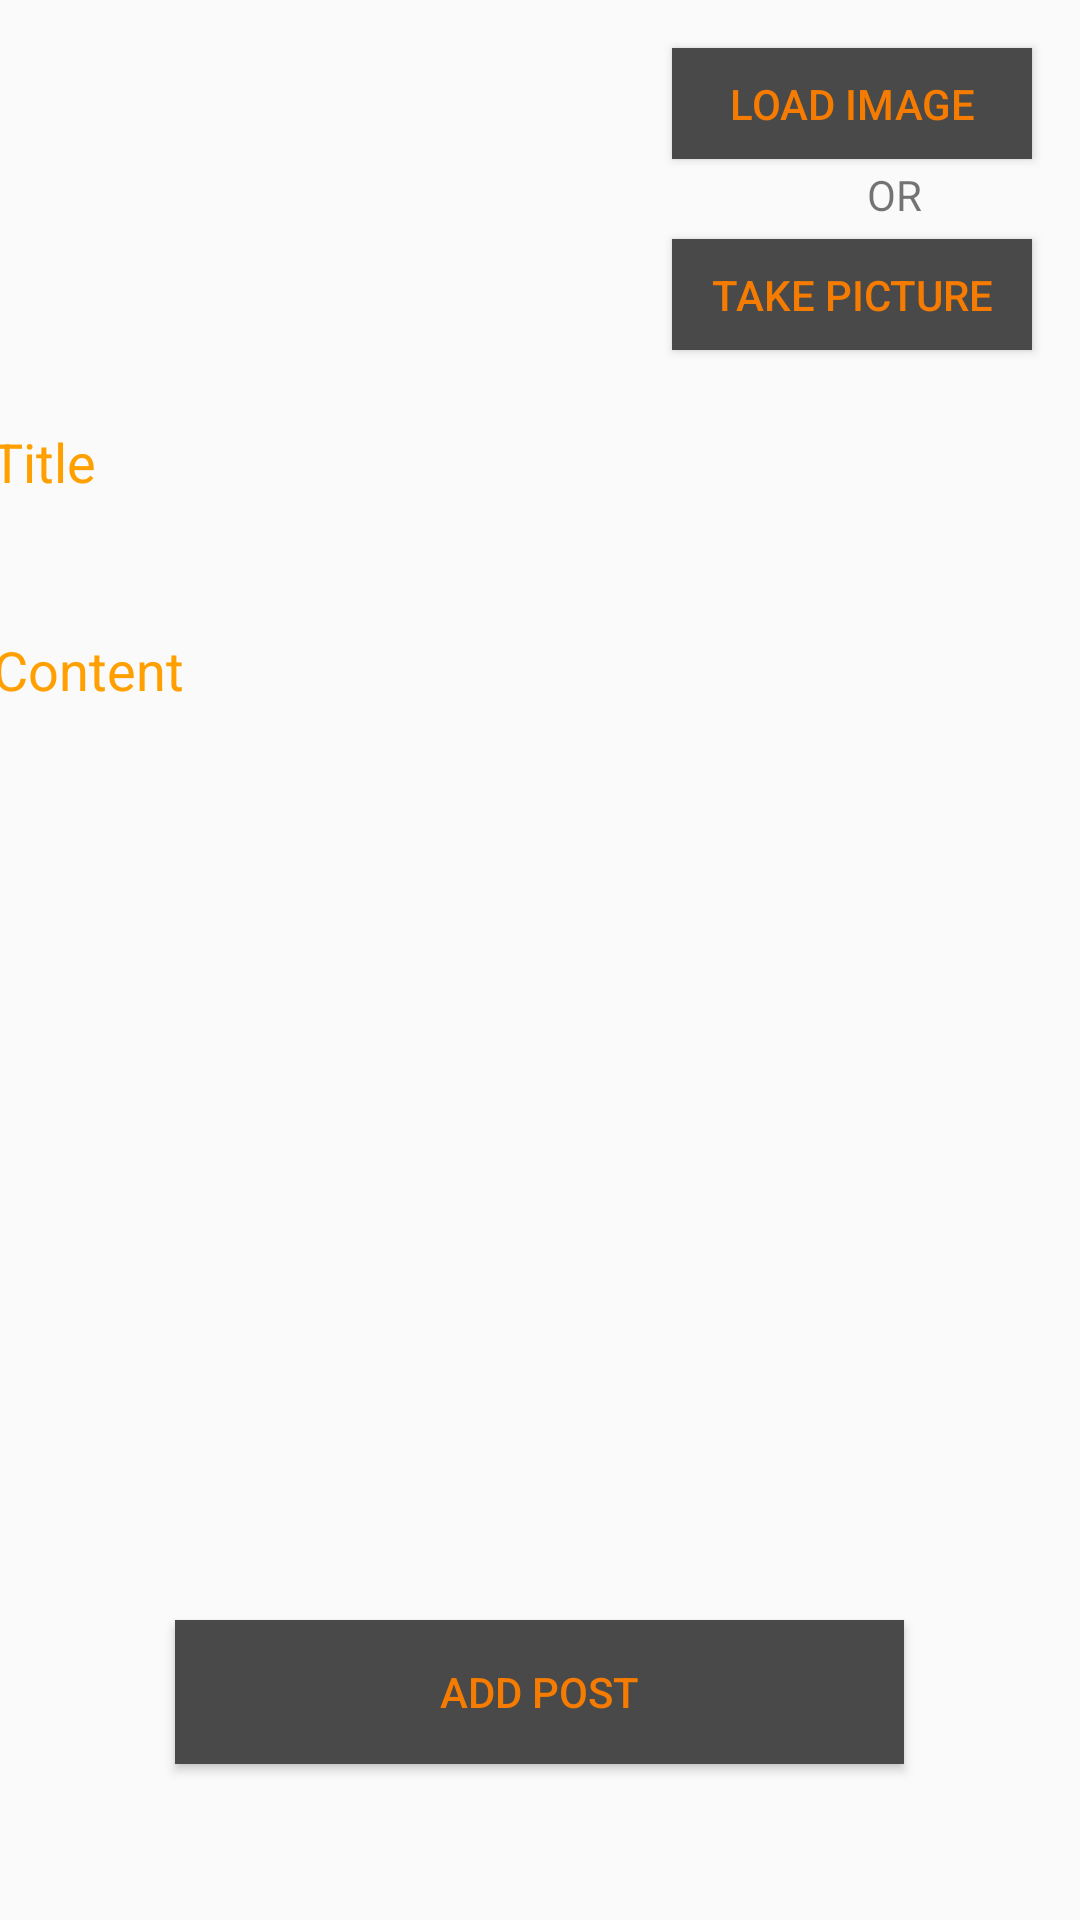

Android layout source for this screen:
<!-- AndroidManifest.xml: application theme AppTheme -->
<!-- res/layout/fragment_add_post.xml -->
<?xml version="1.0" encoding="utf-8"?>
<LinearLayout xmlns:android="http://schemas.android.com/apk/res/android"
    xmlns:app="http://schemas.android.com/apk/res-auto"
    xmlns:tools="http://schemas.android.com/tools"
    android:orientation="vertical" android:layout_width="match_parent"
    android:layout_height="match_parent">

    <androidx.constraintlayout.widget.ConstraintLayout
        android:layout_width="match_parent"
        android:layout_height="126dp">

        <ImageView
            android:id="@+id/loadedImage"
            android:layout_width="112dp"
            android:layout_height="101dp"
            android:layout_gravity="center"
            android:layout_marginStart="143dp"
            android:layout_marginTop="16dp"
            android:layout_marginEnd="20dp"
            app:layout_constraintEnd_toStartOf="@+id/loadButton"
            app:layout_constraintStart_toStartOf="parent"
            app:layout_constraintTop_toTopOf="parent"
            tools:srcCompat="@tools:sample/avatars" />

        <Button
            android:id="@+id/loadButton"
            android:layout_width="120dp"
            android:layout_height="37dp"
            android:layout_marginTop="16dp"
            android:layout_marginEnd="16dp"
            android:layout_marginBottom="5dp"
            android:layout_weight="0"
            android:background="@color/buttonColor"
            android:text="@string/loadImage"
            android:textColor="@color/buttonTextColor"
            app:layout_constraintBottom_toTopOf="@+id/textView5"
            app:layout_constraintEnd_toEndOf="parent"
            app:layout_constraintTop_toTopOf="parent"
            app:layout_constraintVertical_bias="0.0" />

        <TextView
            android:id="@+id/textView5"
            android:layout_width="62dp"
            android:layout_height="20dp"
            android:layout_marginStart="50dp"
            android:layout_marginTop="55dp"
            android:layout_marginEnd="44dp"
            android:layout_marginBottom="2dp"
            android:text="@string/or"
            android:textAlignment="center"
            app:layout_constraintBottom_toTopOf="@+id/takePictureButton"
            app:layout_constraintEnd_toEndOf="parent"
            app:layout_constraintStart_toEndOf="@+id/loadedImage"
            app:layout_constraintTop_toTopOf="parent" />

        <Button
            android:id="@+id/takePictureButton"
            android:layout_width="120dp"
            android:layout_height="37dp"
            android:layout_marginTop="2dp"
            android:layout_marginEnd="16dp"
            android:layout_marginBottom="9dp"
            android:layout_weight="0"
            android:background="@color/buttonColor"
            android:text="@string/takePicture"
            android:textColor="@color/buttonTextColor"
            app:layout_constraintBottom_toBottomOf="parent"
            app:layout_constraintEnd_toEndOf="parent"
            app:layout_constraintTop_toBottomOf="@+id/textView5" />
    </androidx.constraintlayout.widget.ConstraintLayout>

    <LinearLayout
        android:layout_width="386dp"
        android:layout_height="65dp"
        android:layout_gravity="center"
        android:orientation="horizontal">

        <EditText
            android:id="@+id/postTitle"
            android:layout_width="243dp"
            android:layout_height="40dp"
            android:layout_marginTop="10dp"
            android:layout_marginBottom="10dp"
            android:background="@drawable/shape"
            android:hint="@string/titlePost"
            android:padding="10dp"
            android:textColor="@color/editText_color"
            android:textColorHint="@color/editText_color" />

    </LinearLayout>

    <EditText
        android:id="@+id/postContent"
        android:layout_width="385dp"
        android:layout_height="329dp"
        android:layout_gravity="center"
        android:layout_marginTop="10dp"
        android:layout_marginBottom="10dp"
        android:background="@drawable/shape"
        android:gravity="top|left"
        android:hint="@string/content"
        android:padding="10dp"
        android:textColor="@color/editText_color"
        android:textColorHint="@color/editText_color" />

    <Button
        android:id="@+id/addPostButton"
        android:layout_width="243dp"
        android:layout_height="wrap_content"
        android:layout_gravity="center"
        android:layout_marginBottom="10dp"
        android:background="@color/buttonColor"
        android:text="@string/addPost"
        android:textColor="@color/buttonTextColor" />

</LinearLayout>
<!-- resources referenced by this layout -->
<resources>
  <color name="buttonColor">#494949</color>
  <color name="buttonTextColor">#f57c00</color>
  <color name="editText_color">#ffa000</color>
  <string name="addPost">Add post</string>
  <string name="content">Content</string>
  <string name="loadImage">Load image</string>
  <string name="or">OR</string>
  <string name="takePicture">Take picture</string>
  <string name="titlePost">Title</string>
  <style name="AppTheme" parent="Theme.AppCompat.Light.DarkActionBar">
          
          <item name="colorPrimary">@color/colorPrimary</item>
          <item name="colorPrimaryDark">@color/colorPrimaryDark</item>
          <item name="colorAccent">@color/colorAccent</item>
      </style>
  <color name="colorPrimary">#FDD835</color>
  <color name="colorPrimaryDark">#C6A700</color>
  <color name="colorAccent">#D81B60</color>
</resources>
